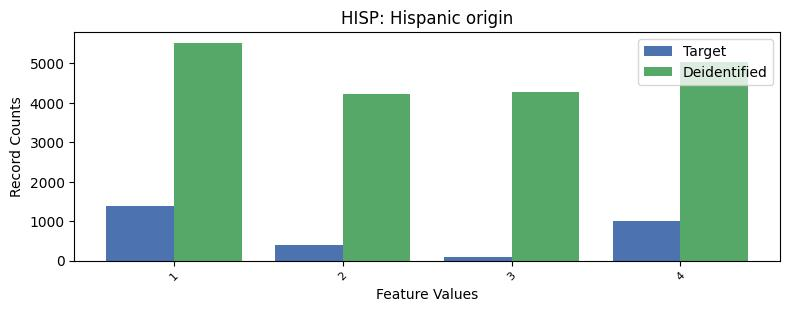

The file beside this chart, header and first rows:
, HISP, count_target, count_deidentified
0, 0, 24400, 8200
1, 1, 1374, 5518
2, 4, 992, 5042
3, 2, 405, 4221
4, 3, 82, 4272
